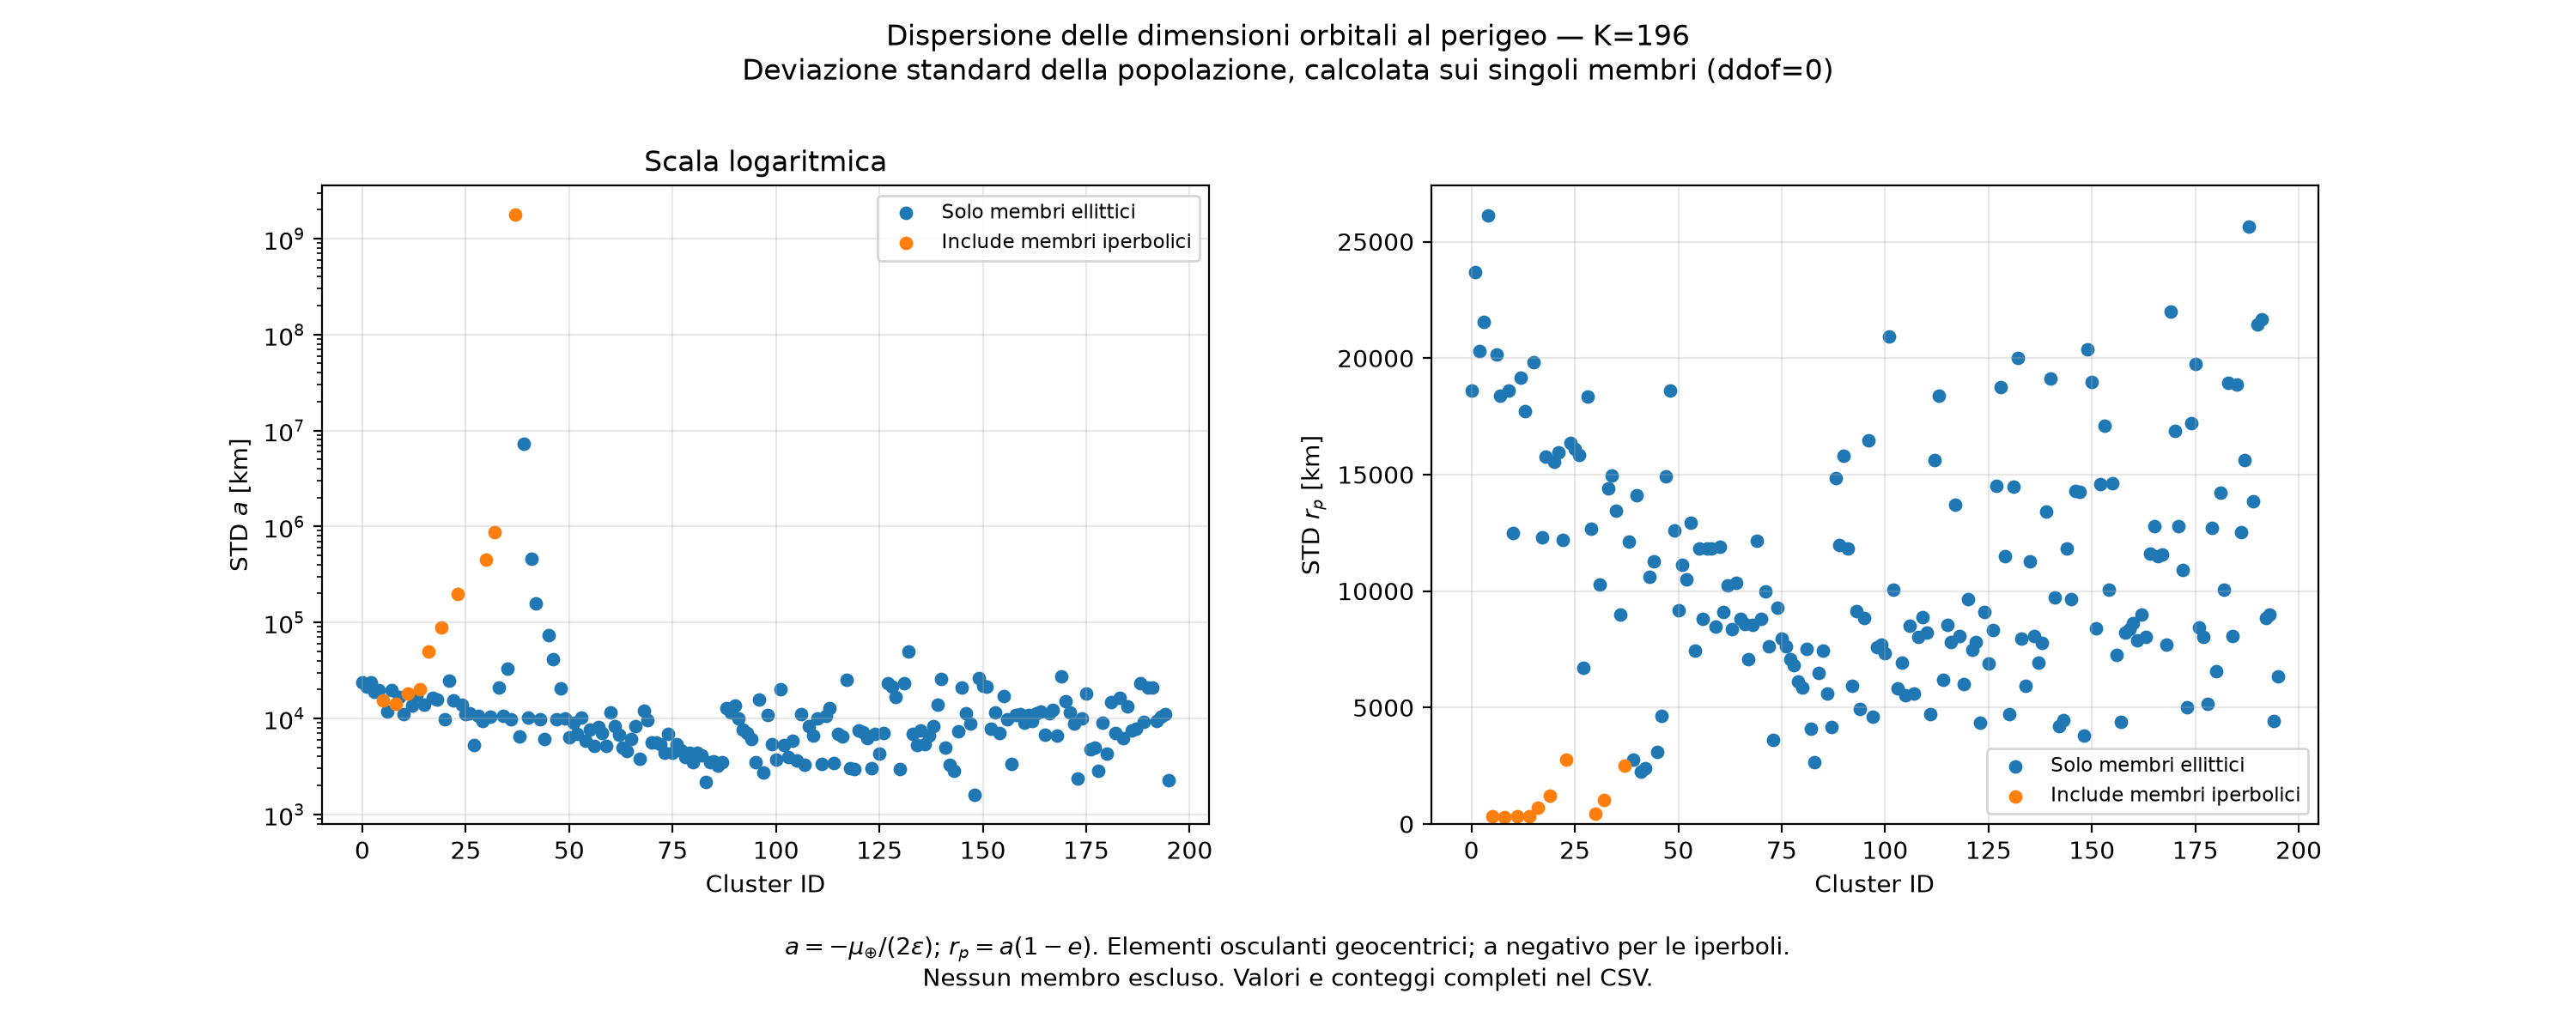

Data behind this chart, as committed beside it:
cluster_id, n_trajectories, n_elliptic, n_hyperbolic, n_parabolic, min_abs_eps_km2_s2, n_defined_a, mean_a_km, std_a_km, min_a_km, max_a_km, median_a_km, n_defined_rp, mean_rp_km, std_rp_km, min_rp_km, max_rp_km, median_rp_km, n_rp_below_earth_surface, min_h_rp_km
0, 44873, 44873, 0, 0, 0.3044, 44873, 596533, 23755, 559837, 655014, 593086, 44873, 358239, 18597, 303687, 386639, 362362, 0, 297309
1, 25872, 25872, 0, 0, 0.3145, 25872, 584784, 21256, 542490, 633901, 586570, 25872, 284632, 23698, 231263, 334738, 286465, 0, 224885
2, 37337, 37337, 0, 0, 0.3466, 37337, 513682, 23879, 468449, 575211, 509922, 37337, 355537, 20304, 290707, 386381, 359686, 0, 284329
3, 25277, 25277, 0, 0, 0.3554, 25277, 529822, 18990, 483741, 560891, 528790, 25277, 318111, 21553, 281810, 370332, 314232, 0, 275432
4, 28214, 28214, 0, 0, 0.3215, 28214, 577596, 19712, 535183, 620083, 577587, 28214, 200028, 26121, 155206, 259452, 198338, 0, 148828
5, 82, 0, 82, 0, 0.4201, 82, -455007, 15417, -474551, -425699, -457520, 82, 14742, 328.9, 14081, 15244, 14762, 0, 7703
6, 17708, 17708, 0, 0, 0.4058, 17708, 455133, 11767, 433746, 491235, 454394, 17708, 351505, 20158, 306910, 386612, 351305, 0, 300532
7, 38920, 38920, 0, 0, 0.3631, 38920, 512834, 19492, 454979, 549027, 515484, 38920, 245803, 18379, 215491, 294320, 243304, 0, 209113
8, 149, 0, 149, 0, 0.3796, 149, -503448, 14112, -525162, -478737, -504274, 149, 15664, 278.7, 15087, 16193, 15680, 0, 8709
9, 18973, 18973, 0, 0, 0.3878, 18973, 471363, 16862, 441636, 514025, 469812, 18973, 260962, 18591, 214748, 296250, 262954, 0, 208370
10, 10327, 10327, 0, 0, 0.4224, 10327, 449709, 11134, 428613, 472023, 449533, 10327, 298438, 12501, 271299, 330576, 298068, 0, 264921
11, 271, 0, 271, 0, 0.3376, 271, -561339, 18296, -590495, -529894, -563094, 271, 16679, 327.8, 16002, 17340, 16698, 0, 9624
12, 9727, 9727, 0, 0, 0.4462, 9727, 424849, 13657, 388006, 446750, 428128, 9727, 351165, 19174, 299850, 386704, 352969, 0, 293472
13, 32148, 32148, 0, 0, 0.3565, 32148, 520360, 17302, 471603, 559141, 521973, 32148, 190373, 17736, 157103, 233915, 189404, 0, 150725
14, 359, 0, 359, 0, 0.3014, 359, -628490, 20286, -661367, -595409, -627751, 359, 17755, 336.6, 17076, 18461, 17761, 0, 10698
15, 11374, 11374, 0, 0, 0.4581, 11374, 415601, 13832, 388063, 435200, 421544, 11374, 295042, 19813, 246994, 336019, 294782, 0, 240616
16, 1027, 0, 1027, 0, 0.2368, 1027, -753054, 50108, -841765, -665438, -751629, 1027, 19509, 684.2, 18083, 20756, 19552, 0, 11705
17, 10404, 10404, 0, 0, 0.4463, 10404, 422616, 16487, 388601, 446705, 427667, 10404, 252467, 12321, 220500, 278650, 252542, 0, 214122
18, 21075, 21075, 0, 0, 0.3881, 21075, 471736, 15692, 443939, 513656, 469228, 21075, 194655, 15761, 157216, 219465, 197174, 0, 150838
19, 1887, 0, 1887, 0, 0.1726, 1887, -994046, 88441, -1155140, -842201, -996756, 1887, 22250, 1233, 17982, 24296, 22360, 0, 11604
20, 2056, 2056, 0, 0, 0.4972, 2056, 381679, 9814, 351087, 400953, 378792, 2056, 356671, 15557, 323921, 388913, 356512, 0, 317543
21, 42235, 42235, 0, 0, 0.3345, 42235, 543258, 24936, 495907, 596078, 542013, 42235, 132202, 15937, 94274, 164393, 133188, 0, 87896
22, 9392, 9392, 0, 0, 0.4488, 9392, 419959, 15303, 389434, 444208, 421384, 9392, 219182, 12209, 191662, 246930, 218897, 0, 185284
23, 2701, 0, 2701, 0, 0.1036, 2701, -1420646, 196477, -1924236, -1155839, -1396579, 2701, 25524, 2763, 18995, 30847, 25799, 0, 12617
24, 23075, 23075, 0, 0, 0.446, 23075, 423095, 13902, 391874, 446999, 424940, 23075, 172452, 16341, 138631, 214314, 170873, 0, 132253
25, 7400, 7400, 0, 0, 0.5232, 7400, 360837, 11115, 340927, 381041, 358309, 7400, 288338, 16088, 260340, 334106, 285751, 0, 253962
26, 30873, 30873, 0, 0, 0.3942, 30873, 474002, 11313, 451321, 505683, 473253, 30873, 137322, 15852, 98501, 166841, 137940, 0, 92123
27, 1070, 1070, 0, 0, 0.5384, 1070, 354739, 5282, 340356, 370268, 355084, 1070, 323392, 6724, 308152, 345272, 322712, 0, 301774
28, 13742, 13742, 0, 0, 0.5412, 13742, 334410, 10577, 310165, 368395, 334449, 13742, 276336, 18346, 243515, 325757, 273331, 0, 237137
29, 9520, 9520, 0, 0, 0.5254, 9520, 356402, 9462, 340859, 379426, 354392, 9520, 248557, 12664, 220057, 277015, 248583, 0, 213679
30, 1677, 0, 1677, 0, 0.05651, 1677, -2800902, 454900, -3527819, -1925614, -2836295, 1677, 21659, 453.3, 20732, 23921, 21568, 0, 14354
31, 9219, 9219, 0, 0, 0.5264, 9219, 356216, 10482, 337205, 378760, 354563, 9219, 219666, 10287, 197029, 250400, 218835, 0, 190651
32, 5270, 0, 5270, 0, 0.03047, 5270, -5163852, 864374, -6542460, -3531058, -5233767, 5270, 21133, 1030, 18971, 25422, 21073, 0, 12593
33, 52006, 52006, 0, 0, 0.3701, 52006, 489257, 20813, 441229, 538686, 492023, 52006, 100479, 14423, 64819, 140631, 98771, 0, 58441
34, 31092, 31092, 0, 0, 0.4329, 31092, 438568, 10645, 404290, 460506, 439906, 31092, 125755, 14953, 94429, 159429, 125787, 0, 88051
35, 51854, 51854, 0, 0, 0.3007, 51854, 580335, 32768, 516990, 663069, 578858, 51854, 74590, 13453, 49788, 113247, 72634, 0, 43410
36, 9092, 9092, 0, 0, 0.5271, 9092, 357775, 9724, 339478, 378192, 356944, 9092, 195118, 8987, 174525, 221232, 194731, 0, 168147
37, 28660, 3555, 25105, 0, 1.2717726676214625e-06, 28660, -26404134, 1783892426, -156758629962, 82591902110, -11276895, 28660, 18229, 2500, 13725, 26897, 17910, 0, 7347
38, 10031, 10031, 0, 0, 0.5742, 10031, 332952, 6440, 321165, 347201, 332507, 10031, 237308, 12134, 207387, 263237, 238120, 0, 201009
39, 24378, 24378, 0, 0, 0.005506, 24378, 9631325, 7226940, 3199275, 36208260, 6812955, 24378, 21481, 2756, 15011, 29713, 21457, 0, 8633
40, 18539, 18539, 0, 0, 0.5229, 18539, 359095, 10196, 340777, 381284, 358351, 18539, 159165, 14095, 127066, 192161, 159393, 0, 120688
41, 17242, 17242, 0, 0, 0.06208, 17242, 2248796, 455534, 1595996, 3211135, 2177156, 17242, 27022, 2241, 21798, 34903, 27005, 0, 15420
42, 15564, 15564, 0, 0, 0.1248, 15564, 1285375, 157486, 1045157, 1597114, 1266178, 15564, 33029, 2395, 27800, 42965, 32967, 0, 21422
43, 13297, 13297, 0, 0, 0.5835, 13297, 324170, 9775, 299478, 341688, 325142, 13297, 184025, 10604, 162013, 216386, 183052, 0, 155635
44, 11925, 11925, 0, 0, 0.6141, 11925, 312099, 6150, 297727, 324654, 312305, 11925, 224981, 11259, 197086, 249115, 224623, 0, 190708
45, 16011, 16011, 0, 0, 0.1896, 16011, 903175, 73636, 789225, 1051615, 895418, 16011, 40564, 3077, 33929, 51845, 40370, 0, 27551
46, 19513, 19513, 0, 0, 0.251, 19513, 710330, 41010, 636529, 794215, 705742, 19513, 50640, 4647, 40939, 64968, 50170, 0, 34561
47, 20735, 20735, 0, 0, 0.5062, 20735, 369408, 9702, 349991, 393825, 369251, 20735, 109851, 14925, 82003, 144314, 108073, 0, 75625
48, 15456, 15456, 0, 0, 0.3824, 15456, 476847, 20519, 448098, 521324, 468210, 15456, 50928, 18595, 18738, 85539, 50002, 0, 12360
49, 17694, 17694, 0, 0, 0.5836, 17694, 325689, 9896, 301093, 341629, 326925, 17694, 144430, 12605, 115911, 173923, 143099, 0, 109533
50, 7698, 7698, 0, 0, 0.6387, 7698, 293822, 6373, 280537, 312131, 293971, 7698, 195929, 9162, 179004, 216382, 196057, 0, 172626
51, 18348, 18348, 0, 0, 0.5621, 18348, 337303, 9012, 315808, 354699, 337734, 18348, 104405, 11138, 83599, 132634, 103044, 0, 77221
52, 9377, 9377, 0, 0, 0.6317, 9377, 299012, 6893, 282860, 315576, 298558, 9377, 148874, 10499, 123040, 171239, 149414, 0, 116662
53, 28780, 28780, 0, 0, 0.4779, 28780, 388308, 10197, 371882, 417163, 387257, 28780, 66148, 12940, 40992, 97027, 64680, 0, 34614
54, 4225, 4225, 0, 0, 0.6525, 4225, 292404, 5786, 281857, 305513, 291973, 4225, 166894, 7438, 151650, 181912, 166966, 0, 145272
55, 18115, 18115, 0, 0, 0.6085, 18115, 309461, 7676, 294330, 327613, 308748, 18115, 108510, 11836, 85426, 133326, 108532, 0, 79048
56, 5661, 5661, 0, 0, 0.6966, 5661, 276086, 5146, 264651, 286197, 276139, 5661, 163223, 8794, 148061, 180058, 162885, 0, 141683
57, 26108, 26108, 0, 0, 0.5351, 26108, 357992, 8168, 337757, 372545, 358459, 26108, 60412, 11819, 40250, 88903, 59663, 0, 33872
58, 21120, 21120, 0, 0, 0.6593, 21120, 287275, 6978, 272937, 302392, 287351, 21120, 105650, 11817, 85894, 133646, 104587, 0, 79516
59, 9340, 9340, 0, 0, 0.6877, 9340, 278908, 5170, 269453, 289892, 278529, 9340, 135012, 8479, 118977, 152235, 134695, 0, 112599
... 136 more rows
